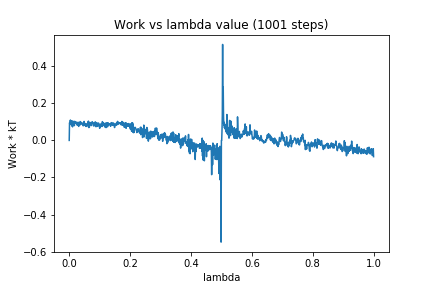

Data behind this chart, as committed beside it:
0, 0.0
1, 0.09524
2, 0.09002
3, 0.1061
4, 0.1098
5, 0.09061
6, 0.09883
7, 0.08322
8, 0.1064
9, 0.07816
10, 0.09177
11, 0.07296
12, 0.1034
13, 0.103
14, 0.09896
15, 0.08559
16, 0.09468
17, 0.07969
18, 0.103
19, 0.09324
20, 0.1005
21, 0.09293
22, 0.09658
23, 0.09127
24, 0.0982
25, 0.08491
26, 0.09402
27, 0.08225
28, 0.09701
29, 0.09305
30, 0.09733
31, 0.07539
32, 0.08366
33, 0.08491
34, 0.08788
35, 0.08228
36, 0.1016
37, 0.09417
38, 0.09781
39, 0.09788
40, 0.08793
41, 0.08908
42, 0.08809
43, 0.09273
44, 0.09366
45, 0.08957
46, 0.07845
47, 0.08896
48, 0.08835
49, 0.1024
50, 0.0827
51, 0.08993
52, 0.08173
53, 0.09121
54, 0.07561
55, 0.08743
56, 0.0805
57, 0.07711
58, 0.07524
59, 0.08981
60, 0.08166
... 940 more rows
